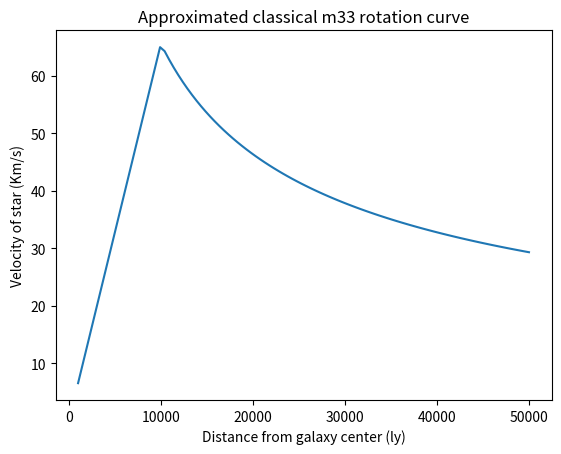

Source code (Python):
import numpy as np
import math
import matplotlib.pyplot as plt

g=4.300917e-3
m2=1e10
k=1
rm=10e3
v1=50
r1=1e3
m3=5e10

m1=(v1**2)*k*rm/g
m=m2
#print (m1)
vol=(4/3)*math.pi*(rm**3)
d=m/vol

v=[]
rtest=[1e3,3e3,5e3,8e3, 10e3, 20e3,30e3,40e3,50e3]
r=np.linspace(1e3,50e3,100)


for i in r:
    if i<=rm:
        mi=(4/3)*math.pi*(i**3)*d
    else:
        mi=m2
    #print("r=",i,",m=",mi)
    vi=math.sqrt(g*(mi)/(k*i))
    v.append(vi)


#print("r=",r)
#print("v=",v)

plt.plot(r, v)
plt.title("Approximated classical m33 rotation curve")
plt.xlabel("Distance from galaxy center (ly)")
plt.ylabel("Velocity of star (Km/s)")
plt.savefig("rotation_curve.png")
plt.show()
